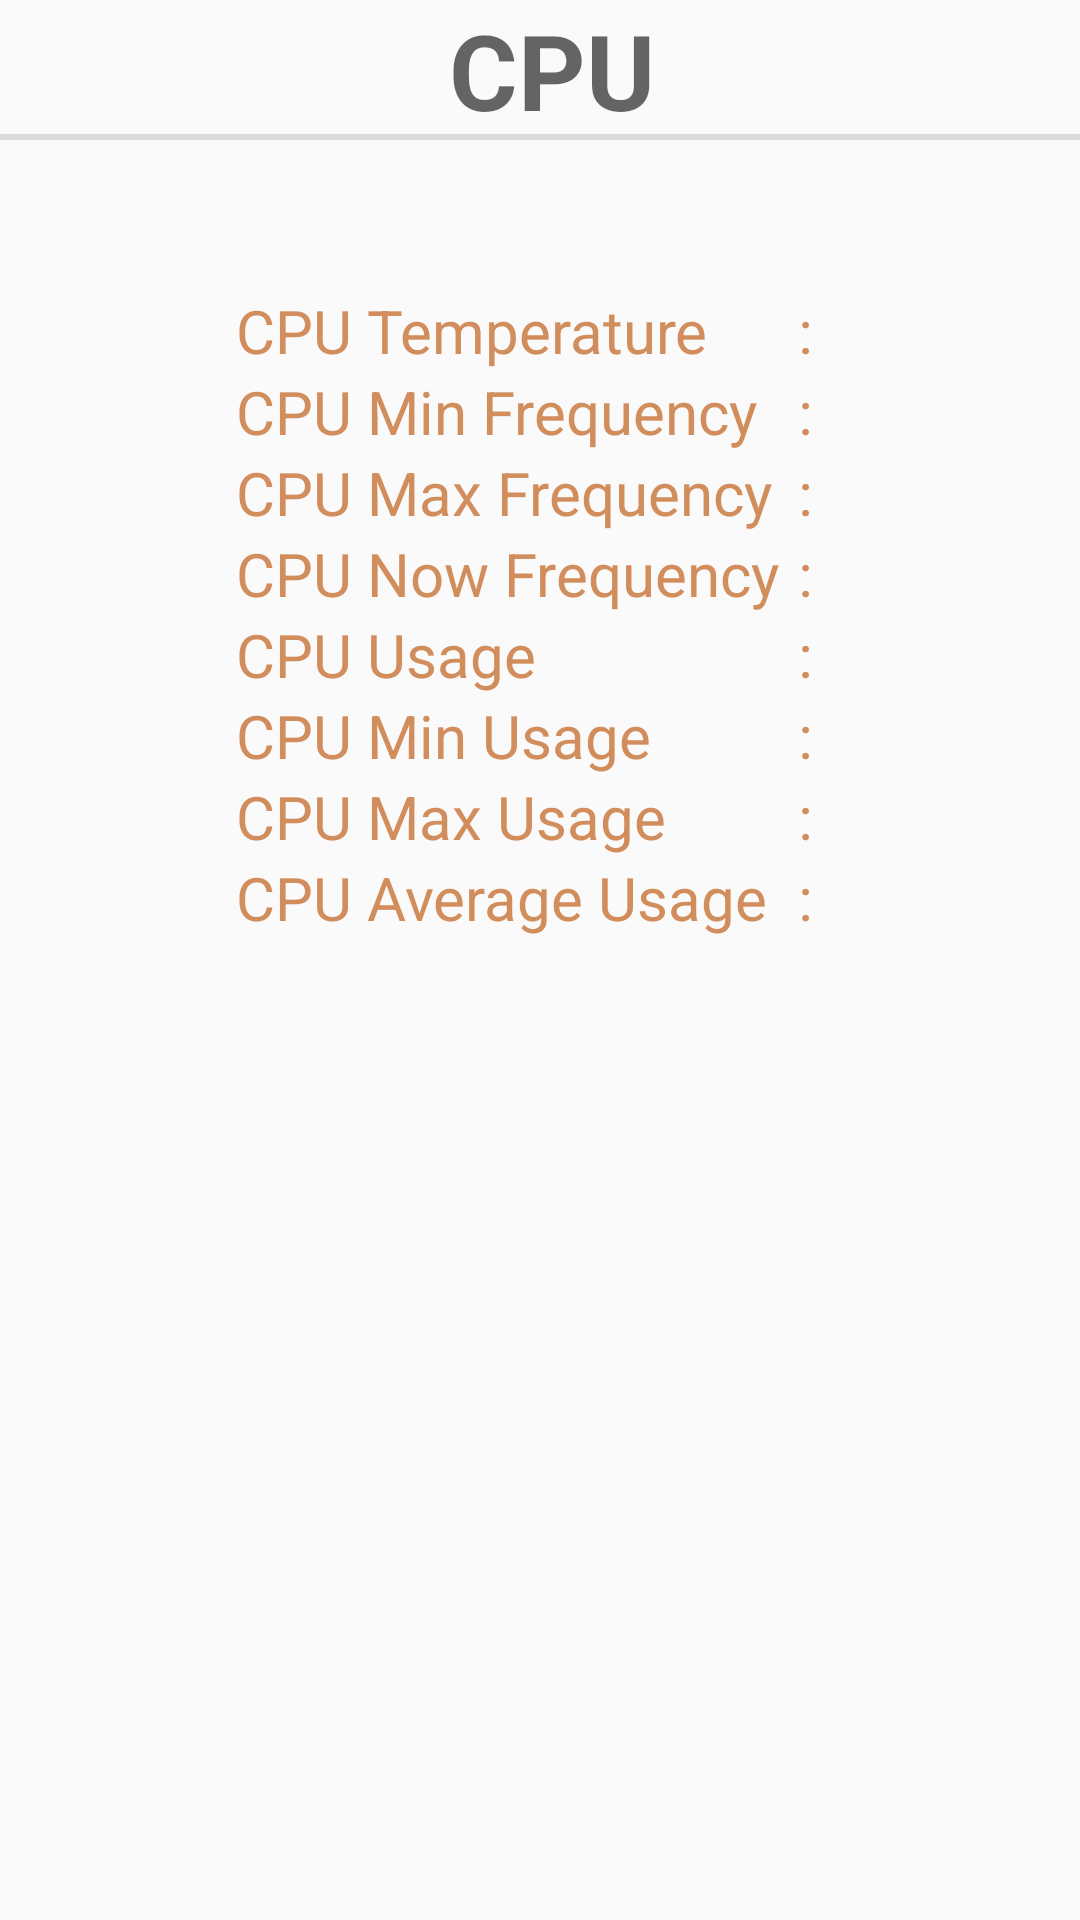

This screen was rendered from an Android layout file. Write that file and the resources it references.
<!-- AndroidManifest.xml: application theme AppTheme -->
<!-- res/layout/fragment_cpu.xml -->
<?xml version="1.0" encoding="utf-8"?>
<LinearLayout
    xmlns:android="http://schemas.android.com/apk/res/android"
    android:id="@+id/activity_main"
    android:layout_width="match_parent"
    android:layout_height="wrap_content"
    android:orientation="vertical">

    <TextView
        android:id="@+id/tv1"
        android:layout_width="match_parent"
        android:layout_height="wrap_content"
        android:layout_centerHorizontal="true"
        style="?android:listSeparatorTextViewStyle"
        android:gravity="center"
        android:text="@string/cpu_test_title"
        android:textAlignment="center"
        android:textSize="35sp"/>

    <RelativeLayout
        android:layout_width="match_parent"
        android:layout_height="wrap_content"
        android:gravity="center"
        android:layout_marginTop="50dp">

        <TextView
            android:id="@+id/tv_cputemplabel"
            android:layout_width="wrap_content"
            android:layout_height="wrap_content"
            android:text="@string/cpu_tem"
            android:textColor="@color/brown"
            android:textSize="20sp"/>

        <TextView
            android:id="@+id/colon_1"
            android:layout_toRightOf="@id/tv_cputemplabel"
            android:layout_width="wrap_content"
            android:layout_height="wrap_content"
            android:layout_marginLeft="30dp"
            android:text=":"
            android:textColor="@color/brown"
            android:textSize="20sp"/>

        <TextView
            android:id="@+id/tv_cpuTemp"
            android:layout_toRightOf="@id/colon_1"
            android:layout_width="wrap_content"
            android:layout_height="wrap_content"
            android:layout_marginLeft="10dp"
            android:text=""
            android:textColor="@color/brown"
            android:textSize="20sp"/>

        <TextView
            android:id="@+id/cpuMinFreq"
            android:layout_below="@id/tv_cputemplabel"
            android:layout_width="wrap_content"
            android:layout_height="wrap_content"
            android:text="@string/cpu_minfrq"
            android:textColor="@color/brown"
            android:textSize="20sp"/>

        <TextView
            android:id="@+id/colon_2"
            android:layout_below="@id/tv_cputemplabel"
            android:layout_alignLeft="@id/colon_1"
            android:layout_width="wrap_content"
            android:layout_height="wrap_content"
            android:text=":"
            android:textColor="@color/brown"
            android:textSize="20sp"/>

        <TextView
            android:id="@+id/tv_minFreq"
            android:layout_below="@id/tv_cputemplabel"
            android:layout_alignLeft="@id/tv_cpuTemp"
            android:layout_width="wrap_content"
            android:layout_height="wrap_content"
            android:text=""
            android:textColor="@color/brown"
            android:textSize="20sp"/>

        <TextView
            android:id="@+id/cpuMaxFreq"
            android:layout_below="@id/cpuMinFreq"
            android:layout_width="wrap_content"
            android:layout_height="wrap_content"
            android:text="@string/cpu_maxfrq"
            android:textColor="@color/brown"
            android:textSize="20sp"/>

        <TextView
            android:id="@+id/colon_3"
            android:layout_below="@id/cpuMinFreq"
            android:layout_alignLeft="@id/colon_1"
            android:layout_width="wrap_content"
            android:layout_height="wrap_content"
            android:text=":"
            android:textColor="@color/brown"
            android:textSize="20sp"/>

        <TextView
            android:id="@+id/tv_maxFreq"
            android:layout_below="@id/cpuMinFreq"
            android:layout_alignLeft="@id/tv_cpuTemp"
            android:layout_width="wrap_content"
            android:layout_height="wrap_content"
            android:text=""
            android:textColor="@color/brown"
            android:textSize="20sp"/>

        <TextView
            android:id="@+id/cpuNowFreq"
            android:layout_below="@id/cpuMaxFreq"
            android:layout_width="wrap_content"
            android:layout_height="wrap_content"
            android:text="@string/cpu_nowfrq"
            android:textColor="@color/brown"
            android:textSize="20sp"/>

        <TextView
            android:id="@+id/colon_4"
            android:layout_below="@id/cpuMaxFreq"
            android:layout_alignLeft="@id/colon_1"
            android:layout_width="wrap_content"
            android:layout_height="wrap_content"
            android:text=":"
            android:textColor="@color/brown"
            android:textSize="20sp"/>

        <TextView
            android:id="@+id/tv_nowFreq"
            android:layout_below="@id/cpuMaxFreq"
            android:layout_alignLeft="@id/tv_cpuTemp"
            android:layout_width="wrap_content"
            android:layout_height="wrap_content"
            android:text=""
            android:textColor="@color/brown"
            android:textSize="20sp"/>

        <TextView
            android:id="@+id/tv_cpusagelable"
            android:layout_below="@id/cpuNowFreq"
            android:layout_width="wrap_content"
            android:layout_height="wrap_content"
            android:text="@string/cpu_usage"
            android:textColor="@color/brown"
            android:textSize="20sp"/>

        <TextView
            android:id="@+id/colon_5"
            android:layout_below="@id/cpuNowFreq"
            android:layout_alignLeft="@id/colon_1"
            android:layout_width="wrap_content"
            android:layout_height="wrap_content"
            android:text=":"
            android:textColor="@color/brown"
            android:textSize="20sp"/>

        <TextView
            android:id="@+id/tv_cpusage"
            android:layout_below="@id/cpuNowFreq"
            android:layout_alignLeft="@id/tv_cpuTemp"
            android:layout_width="wrap_content"
            android:layout_height="wrap_content"
            android:text=""
            android:textColor="@color/brown"
            android:textSize="20sp"/>

        <TextView
            android:id="@+id/tv_minUsage"
            android:layout_below="@id/tv_cpusagelable"
            android:layout_width="wrap_content"
            android:layout_height="wrap_content"
            android:text="@string/cpu_minusage"
            android:textColor="@color/brown"
            android:textSize="20sp"/>

        <TextView
            android:id="@+id/colon_6"
            android:layout_below="@id/tv_cpusagelable"
            android:layout_alignLeft="@id/colon_1"
            android:layout_width="wrap_content"
            android:layout_height="wrap_content"
            android:text=":"
            android:textColor="@color/brown"
            android:textSize="20sp"/>

        <TextView
            android:id="@+id/cpu_Minusage"
            android:layout_below="@id/tv_cpusagelable"
            android:layout_alignLeft="@id/tv_cpuTemp"
            android:layout_width="wrap_content"
            android:layout_height="wrap_content"
            android:text=""
            android:textColor="@color/brown"
            android:textSize="20sp"/>

        <TextView
            android:id="@+id/tv_maxUsage"
            android:layout_below="@id/tv_minUsage"
            android:layout_width="wrap_content"
            android:layout_height="wrap_content"
            android:text="@string/cpu_maxusage"
            android:textColor="@color/brown"
            android:textSize="20sp"/>

        <TextView
            android:id="@+id/colon_7"
            android:layout_below="@id/tv_minUsage"
            android:layout_alignLeft="@id/colon_1"
            android:layout_width="wrap_content"
            android:layout_height="wrap_content"
            android:text=":"
            android:textColor="@color/brown"
            android:textSize="20sp"/>

        <TextView
            android:id="@+id/cpu_Maxusage"
            android:layout_below="@id/tv_minUsage"
            android:layout_alignLeft="@id/tv_cpuTemp"
            android:layout_width="wrap_content"
            android:layout_height="wrap_content"
            android:text=""
            android:textColor="@color/brown"
            android:textSize="20sp"/>

        <TextView
            android:id="@+id/tv_Avgusage"
            android:layout_below="@id/tv_maxUsage"
            android:layout_width="wrap_content"
            android:layout_height="wrap_content"
            android:text="@string/cpu_avgusage"
            android:textColor="@color/brown"
            android:textSize="20sp"/>

        <TextView
            android:id="@+id/colon_8"
            android:layout_below="@id/tv_maxUsage"
            android:layout_alignLeft="@id/colon_1"
            android:layout_width="wrap_content"
            android:layout_height="wrap_content"
            android:text=":"
            android:textColor="@color/brown"
            android:textSize="20sp"/>

        <TextView
            android:id="@+id/cpu_Avgusage"
            android:layout_below="@id/tv_maxUsage"
            android:layout_alignLeft="@id/tv_cpuTemp"
            android:layout_width="wrap_content"
            android:layout_height="wrap_content"
            android:text=""
            android:textColor="@color/brown"
            android:textSize="20sp" />
    </RelativeLayout>
</LinearLayout>
<!-- resources referenced by this layout -->
<resources>
  <color name="brown">#d28d5d</color>
  <string name="cpu_avgusage">CPU  Average Usage</string>
  <string name="cpu_maxfrq">CPU Max Frequency</string>
  <string name="cpu_maxusage">CPU  Max  Usage</string>
  <string name="cpu_minfrq">CPU  Min Frequency</string>
  <string name="cpu_minusage">CPU   Min  Usage</string>
  <string name="cpu_nowfrq">CPU Now Frequency</string>
  <string name="cpu_tem">CPU  Temperature</string>
  <string name="cpu_test_title">CPU</string>
  <string name="cpu_usage">CPU         Usage</string>
  <style name="AppTheme" parent="Theme.AppCompat.Light.NoActionBar">
          
          <item name="colorPrimary">@color/colorPrimary</item>
          <item name="colorPrimaryDark">@color/colorPrimaryDark</item>
          <item name="colorAccent">@color/colorAccent</item>
      </style>
  <color name="colorPrimary">#4c4c4c</color>
  <color name="colorPrimaryDark">#303F9F</color>
  <color name="colorAccent">#FF4081</color>
</resources>
